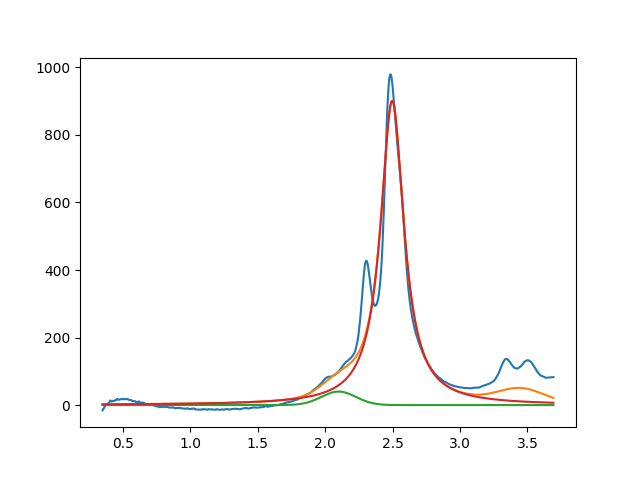

Data behind this chart, as committed beside it:
2.099999999991760458e+00, 3.999999999387557637e+01, 2.999999999889635394e-01, 9.999999998040115523e-01
2.497419703848891892e+00, 9.010505152630319117e+02, 2.100208434291664927e-01, 1.331657538675631450e-12
3.450000000000000622e+00, 3.999999999999997868e+01, 3.999999999999999667e-01, 9.999999990086470003e-01
